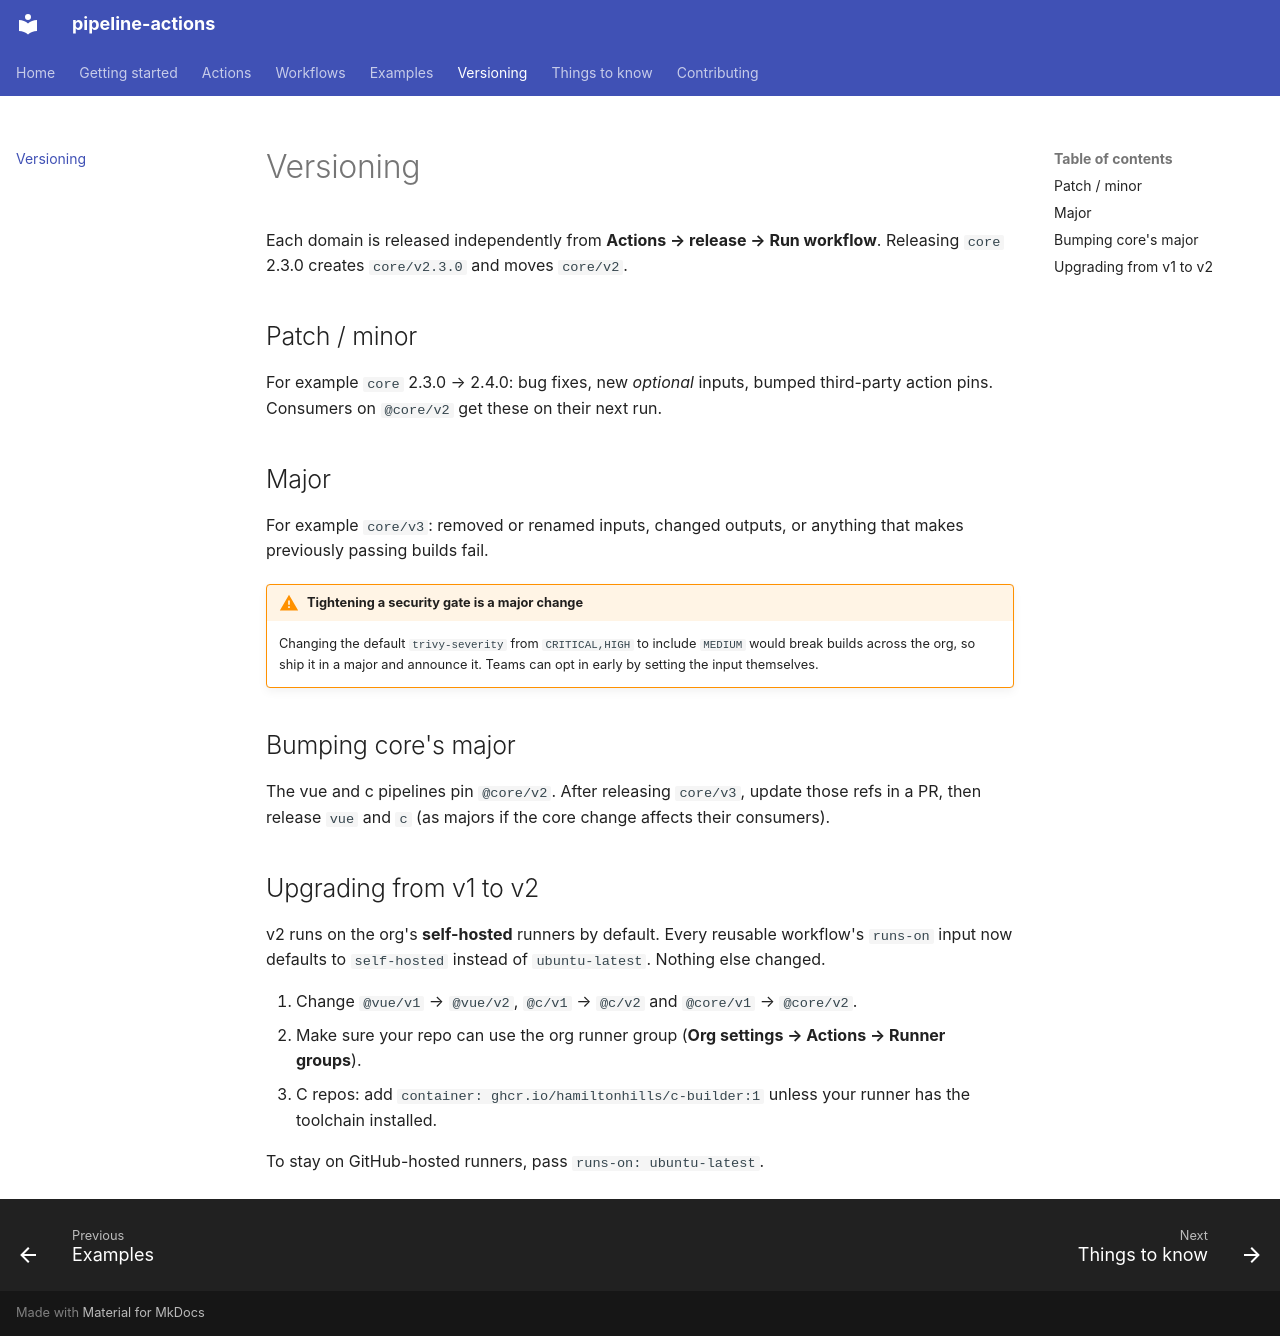

repository: HamiltonHills/pipeline-actions · page: versioning/index.html · generator: mkdocs

# Versioning

Each domain is released independently from **Actions → release → Run
workflow**. Releasing `core` 2.3.0 creates `core/v2.3.0` and moves `core/v2`.

## Patch / minor

For example `core` 2.3.0 → 2.4.0: bug fixes, new *optional* inputs, bumped
third-party action pins. Consumers on `@core/v2` get these on their next run.

## Major

For example `core/v3`: removed or renamed inputs, changed outputs, or anything
that makes previously passing builds fail.

!!! warning "Tightening a security gate is a major change"
    Changing the default `trivy-severity` from `CRITICAL,HIGH` to include
    `MEDIUM` would break builds across the org, so ship it in a major and
    announce it. Teams can opt in early by setting the input themselves.

## Bumping core's major

The vue and c pipelines pin `@core/v2`. After releasing `core/v3`, update those
refs in a PR, then release `vue` and `c` (as majors if the core change affects
their consumers).

## Upgrading from v1 to v2

v2 runs on the org's **self-hosted** runners by default. Every reusable
workflow's `runs-on` input now defaults to `self-hosted` instead of
`ubuntu-latest`. Nothing else changed.

1. Change `@vue/v1` → `@vue/v2`, `@c/v1` → `@c/v2` and `@core/v1` → `@core/v2`.
2. Make sure your repo can use the org runner group (**Org settings → Actions
   → Runner groups**).
3. C repos: add `container: ghcr.io/hamiltonhills/c-builder:1` unless your
   runner has the toolchain installed.

To stay on GitHub-hosted runners, pass `runs-on: ubuntu-latest`.
